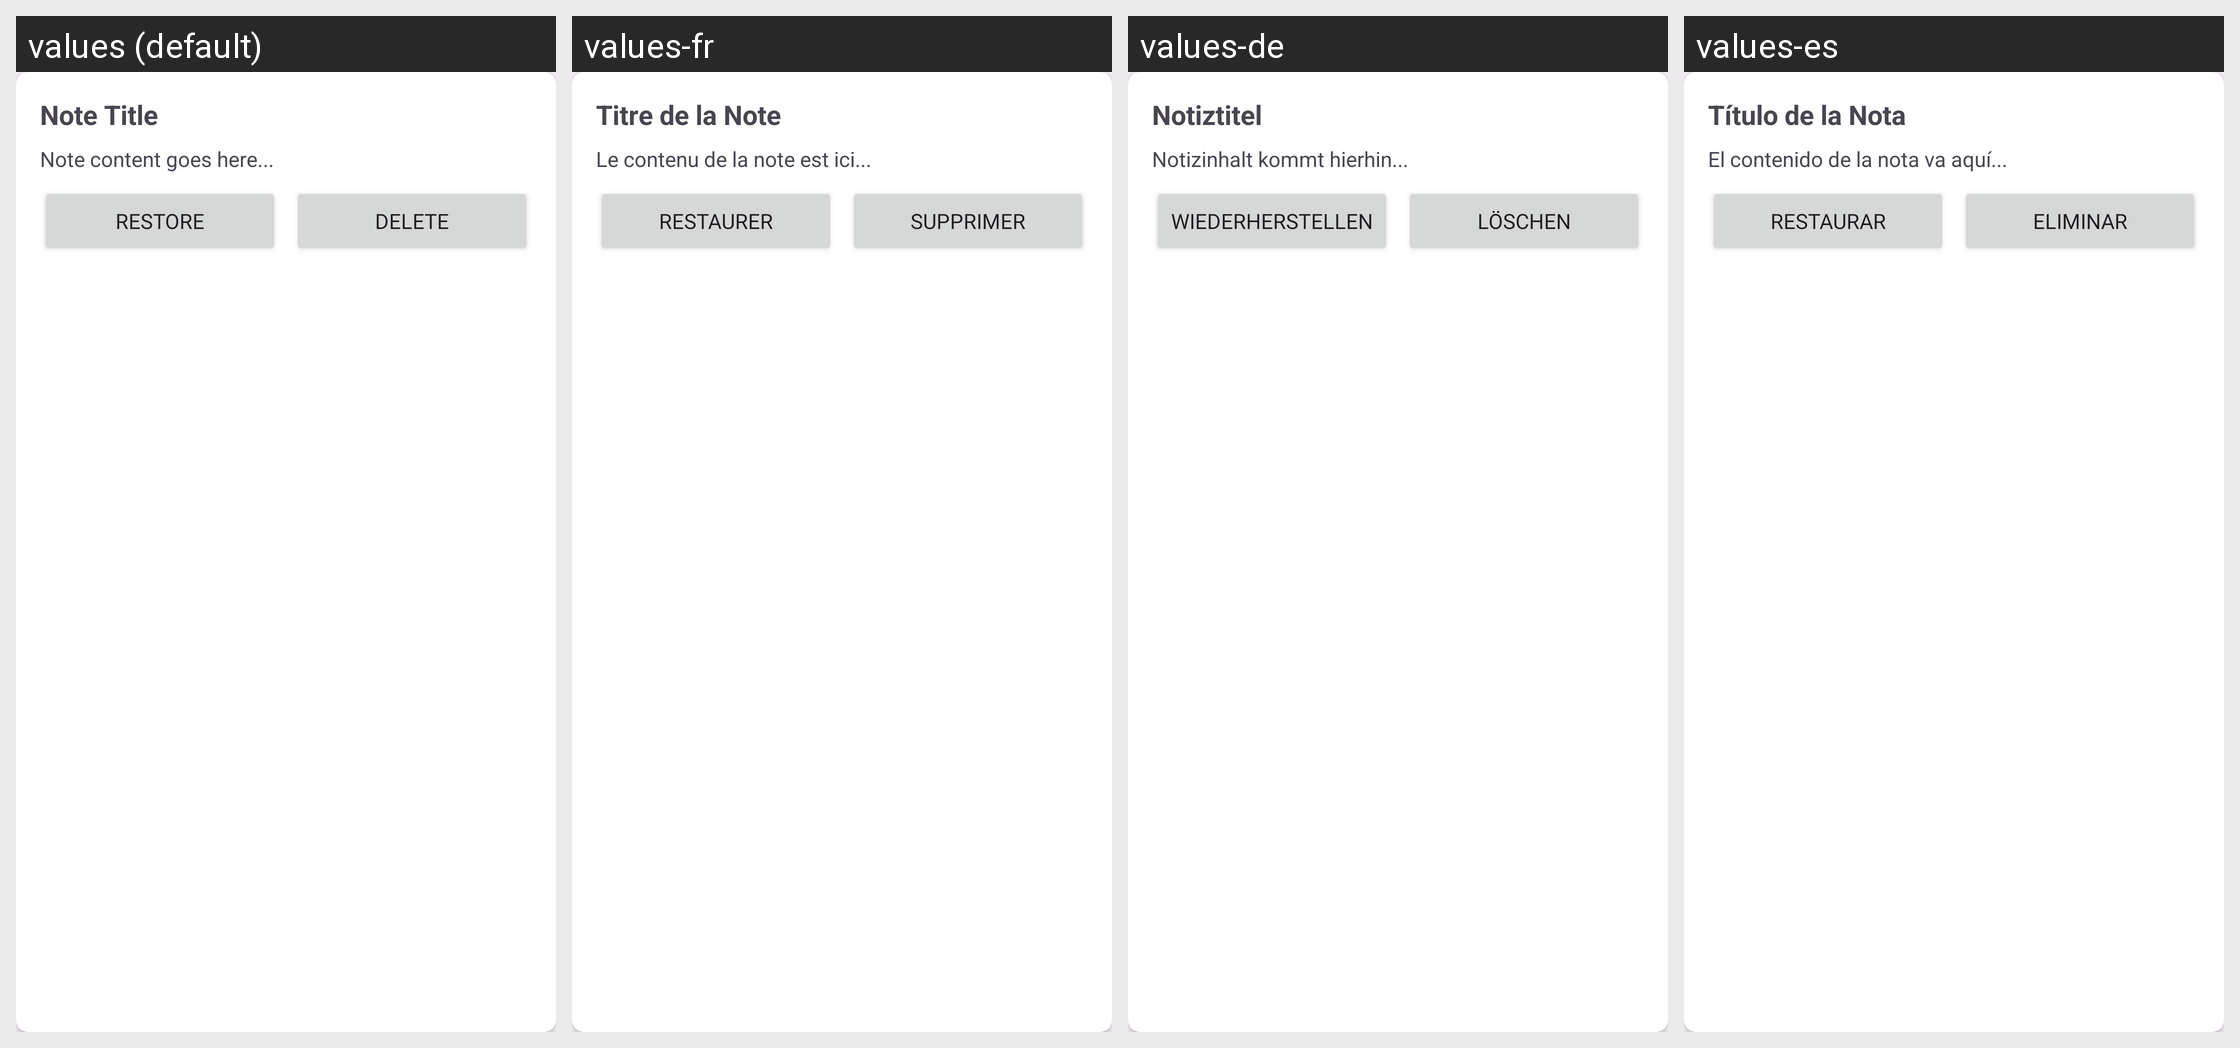

The same Android screen rendered under several of its app's locales, left to right. List the strings drawn on it with the default value and each locale's translation.
Android screen res/layout/trash_item.xml rendered under 4 locales, left to right: values (default), values-fr, values-de, values-es. Device: Nexus 5 (rendered at 1080×1920; each locale shown at half size, 540×960, under a caption strip naming it); theme Theme.KeyboardAi.
Other locales in the repository, not shown: values-hi, values-pt, values-ru, values-zh-rCN.
Strings drawn on this screen, with the default value and each locale's value (text and hints the layout hard-codes, and strings that could not be matched under every locale, appear in the picture but are not listed):

adapter_title_name
  values: Note Title
  values-fr: Titre de la Note
  values-de: Notiztitel
  values-es: Título de la Nota

trash_content
  values: Note content goes here...
  values-fr: Le contenu de la note est ici...
  values-de: Notizinhalt kommt hierhin...
  values-es: El contenido de la nota va aquí...

trash_layout_restore
  values: Restore
  values-fr: Restaurer
  values-de: Wiederherstellen
  values-es: Restaurar

trash_delete_button
  values: Delete
  values-fr: Supprimer
  values-de: Löschen
  values-es: Eliminar
